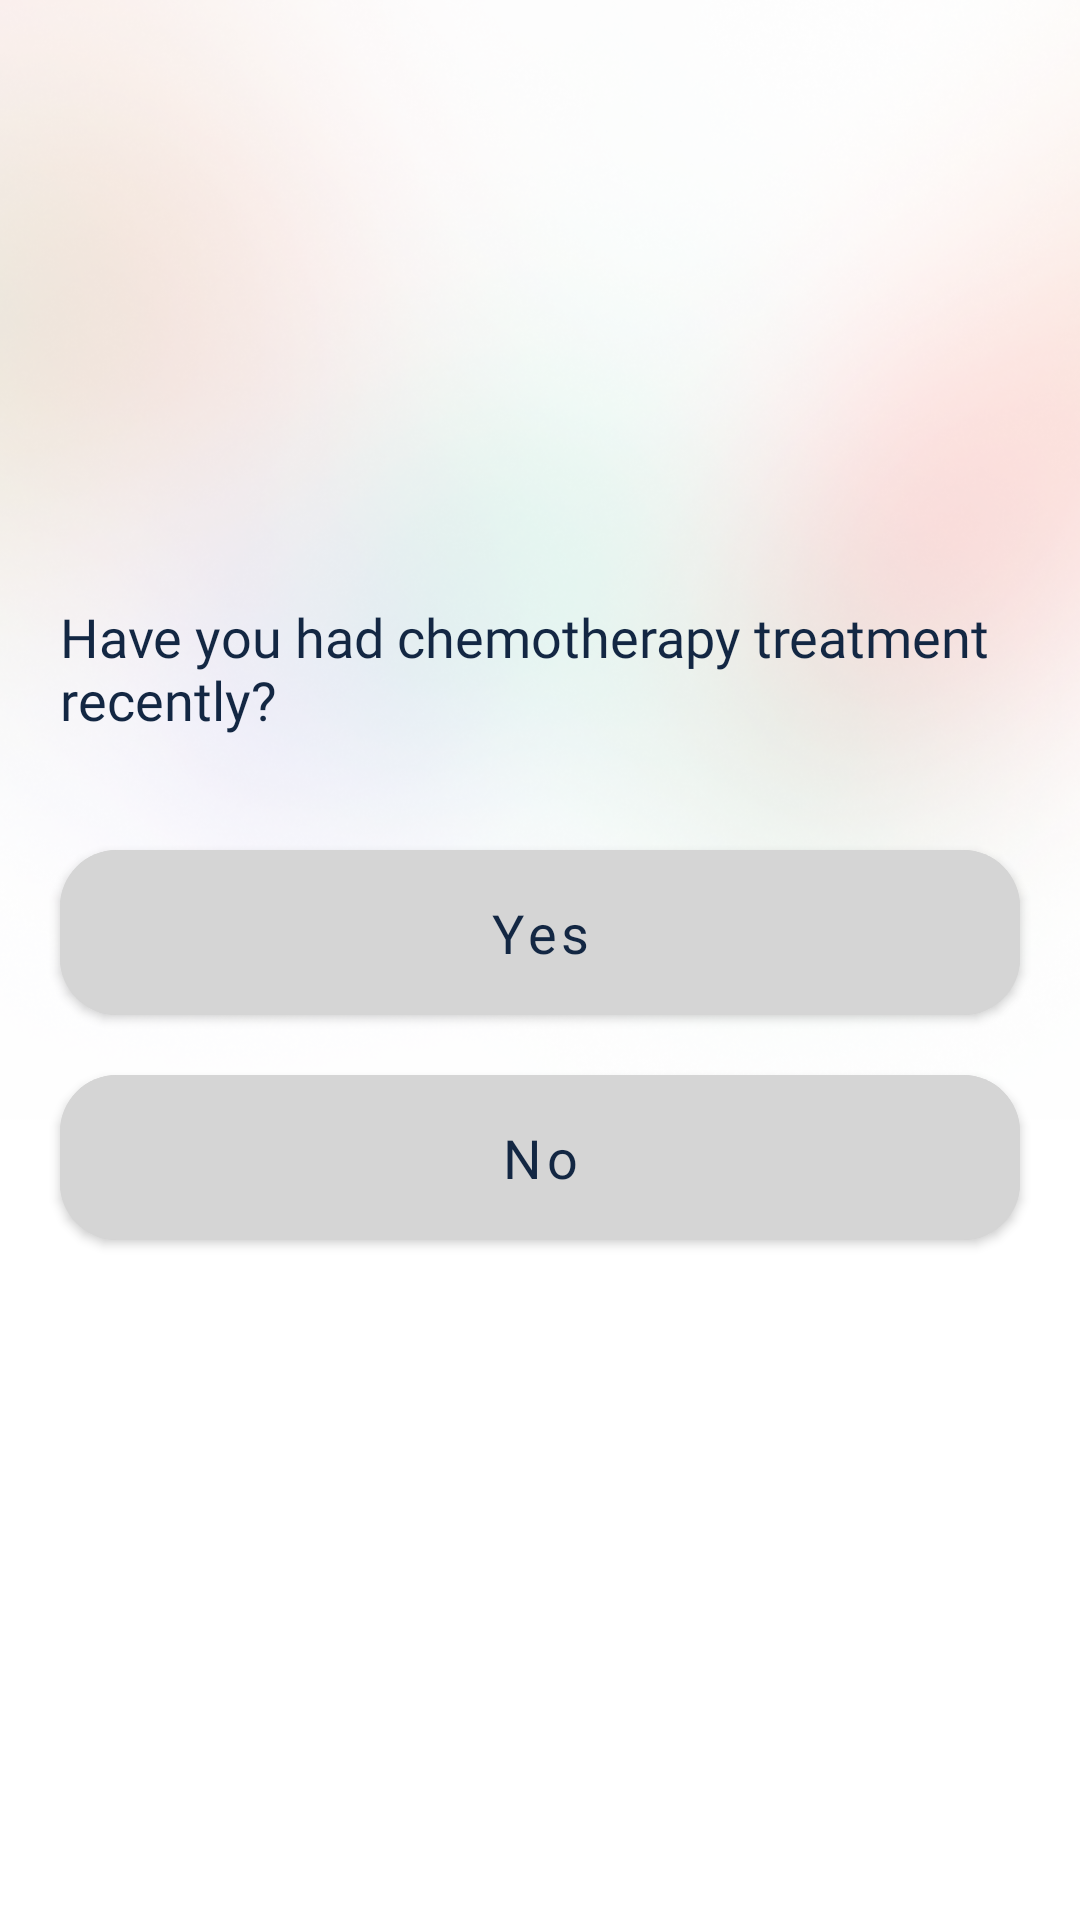

Reconstruct the res/layout file that produces this screen, plus the resources it refers to.
<!-- AndroidManifest.xml: application theme Theme.HealthcareFrontline -->
<!-- res/layout/activity_chemotherapy_treatment.xml -->
<?xml version="1.0" encoding="utf-8"?>
<ScrollView android:layout_height="match_parent"
    android:layout_width="match_parent"
    xmlns:android="http://schemas.android.com/apk/res/android">


<androidx.constraintlayout.widget.ConstraintLayout xmlns:android="http://schemas.android.com/apk/res/android"
    xmlns:app="http://schemas.android.com/apk/res-auto"
    xmlns:tools="http://schemas.android.com/tools"
    android:layout_width="match_parent"
    android:layout_height="match_parent"
    tools:context="CovidCheckerActivities.ChemotherapyTreatment">

    <com.google.android.material.button.MaterialButton
        android:id="@+id/yes_chemo"
        android:layout_width="320dp"
        android:layout_height="67dp"
        android:layout_marginTop="32dp"
        android:backgroundTint="@color/grey"
        android:fontFamily="@font/quicksand_bold"
        android:padding="15dp"
        android:text="Yes"
        android:textAllCaps="false"
        android:textColor="@color/deepbluedark"
        android:textSize="18sp"
        app:cornerRadius="19dp"
        app:layout_constraintEnd_toEndOf="@+id/textView68"
        app:layout_constraintStart_toStartOf="@+id/textView68"
        app:layout_constraintTop_toBottomOf="@+id/textView68" />


    <com.google.android.material.button.MaterialButton
        android:id="@+id/nochemo"
        android:layout_width="320dp"
        android:layout_height="67dp"
        android:layout_marginTop="8dp"
        android:backgroundTint="@color/grey"
        android:fontFamily="@font/quicksand_bold"
        android:text="No"
        android:textAllCaps="false"
        android:textColor="@color/deepbluedark"
        android:textSize="18sp"
        app:cornerRadius="19dp"
        app:layout_constraintEnd_toEndOf="@+id/yes_chemo"
        app:layout_constraintStart_toStartOf="@+id/yes_chemo"
        app:layout_constraintTop_toBottomOf="@+id/yes_chemo" />

    <ImageView
        android:id="@+id/imageView39"
        android:layout_width="1067dp"
        android:layout_height="448dp"
        app:layout_constraintEnd_toEndOf="parent"
        app:layout_constraintStart_toStartOf="parent"
        app:layout_constraintTop_toTopOf="parent"
        app:srcCompat="@drawable/signupsignin" />

    <TextView
        android:id="@+id/textView68"
        android:layout_width="320dp"
        android:layout_height="wrap_content"
        android:layout_marginTop="200dp"
        android:fontFamily="@font/quicksand_bold"
        android:text="Have you had chemotherapy treatment recently?"
        android:textColor="@color/deepbluedark"
        android:textSize="18sp"
        app:layout_constraintEnd_toEndOf="parent"
        app:layout_constraintStart_toStartOf="parent"
        app:layout_constraintTop_toTopOf="parent" />

    <ImageView
        android:id="@+id/imageView40"
        android:layout_width="wrap_content"
        android:layout_height="wrap_content"
        android:layout_marginTop="16dp"
        app:layout_constraintEnd_toEndOf="@+id/textView68"
        app:layout_constraintTop_toTopOf="parent"
        app:srcCompat="@drawable/closeimage" />


</androidx.constraintlayout.widget.ConstraintLayout>
</ScrollView>
<!-- resources referenced by this layout -->
<resources>
  <color name="deepbluedark">#132743</color>
  <color name="grey">#D5D5D5</color>
  <!-- drawable signupsignin: png bitmap (drawable, 430396 bytes) -->
  <style name="Theme.HealthcareFrontline" parent="Theme.MaterialComponents.Light.NoActionBar">
          
          <item name="colorPrimary">@color/othergreen</item>
          <item name="colorPrimaryVariant">@color/pink</item>
          <item name="colorOnPrimary">@color/white</item>
          
          <item name="colorSecondary">@color/lightgreen</item>
          <item name="colorSecondaryVariant">@color/teal_700</item>
          <item name="colorOnSecondary">@color/black</item>
          
          <item name="android:statusBarColor" tools:targetApi="l">?attr/colorPrimaryVariant</item>
          
      </style>
  <color name="othergreen">#407088</color>
  <color name="pink">#ffcbcb</color>
  <color name="white">#FFFFFFFF</color>
  <color name="lightgreen">#70adb5</color>
  <color name="teal_700">#FF018786</color>
  <color name="black">#FF000000</color>
</resources>
